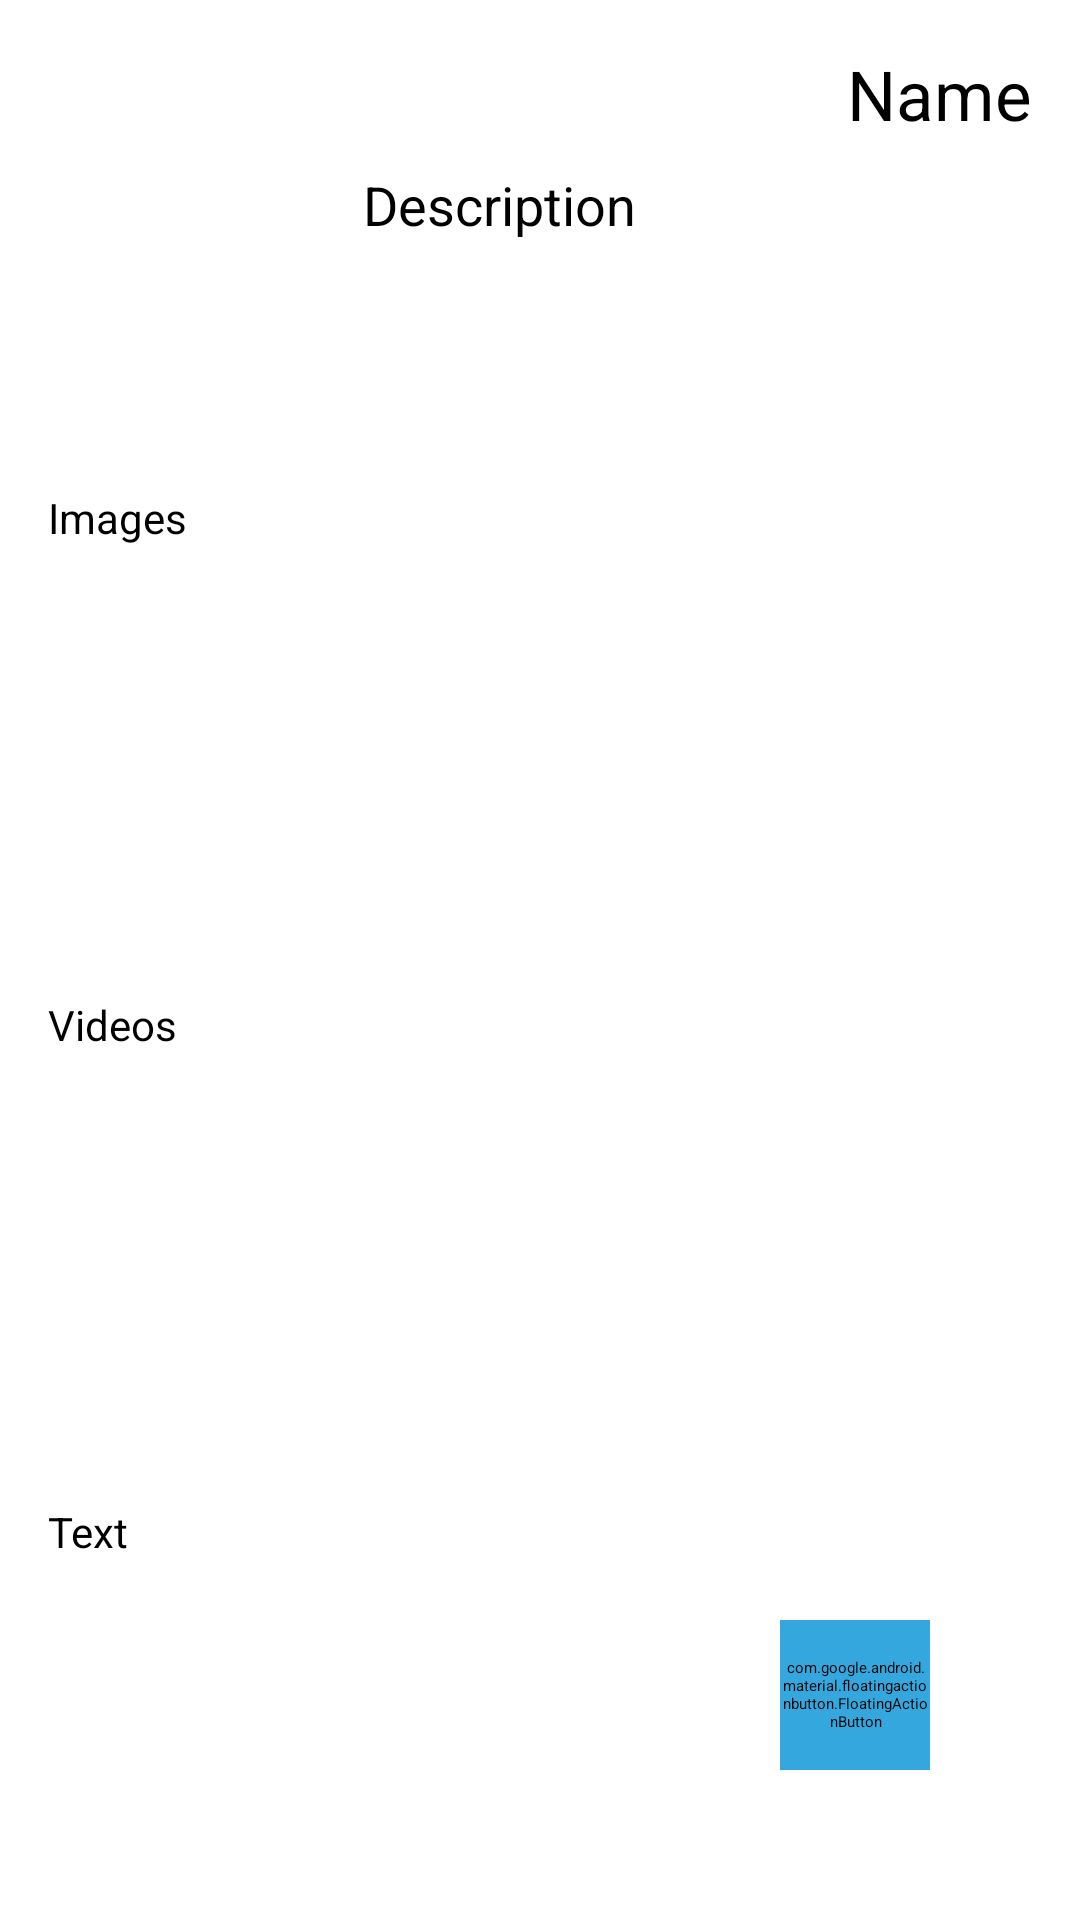

Layout XML and referenced resources for this Android screen:
<!-- AndroidManifest.xml: application theme Theme.LookSea -->
<!-- res/layout/activity_profile.xml -->
<?xml version="1.0" encoding="utf-8"?>
<androidx.constraintlayout.widget.ConstraintLayout xmlns:android="http://schemas.android.com/apk/res/android"
    xmlns:app="http://schemas.android.com/apk/res-auto"
    xmlns:tools="http://schemas.android.com/tools"
    android:layout_width="match_parent"
    android:layout_height="match_parent"
    tools:context=".ProfileActivity">

    <LinearLayout
        android:id="@+id/linearLayout3"
        android:layout_width="match_parent"
        android:layout_height="match_parent"
        android:layout_margin="16dp"
        android:orientation="vertical"
        tools:context=".ProfileActivity"
        tools:layout_editor_absoluteX="16dp"
        tools:layout_editor_absoluteY="16dp">

        <TextView
            android:id="@+id/profileName"
            android:layout_width="match_parent"
            android:layout_height="40dp"
            android:clickable="true"
            android:text="Name"
            android:textAlignment="textEnd"
            android:textColor="@color/black"
            android:textSize="23dp" />

        <LinearLayout
            android:layout_width="match_parent"
            android:layout_height="wrap_content"
            android:orientation="horizontal">

            <ImageView
                android:id="@+id/profilePicture"
                android:layout_width="100dp"
                android:layout_height="100dp"
                android:clickable="true"
                tools:srcCompat="@tools:sample/avatars" />

            <LinearLayout
                android:layout_width="match_parent"
                android:layout_height="wrap_content"
                android:orientation="vertical">

                <TextView
                    android:id="@+id/profileDescription"
                    android:layout_width="match_parent"
                    android:layout_height="80dp"
                    android:layout_marginLeft="5dp"
                    android:clickable="true"
                    android:text="Description"
                    android:textColor="@color/black"
                    android:textSize="18sp" />
            </LinearLayout>

        </LinearLayout>

        <LinearLayout
            android:layout_width="match_parent"
            android:layout_height="wrap_content"
            android:orientation="horizontal">

            <Button
                android:id="@+id/btnAccept"
                android:layout_width="100dp"
                android:layout_height="wrap_content"
                android:layout_marginLeft="0dp"
                android:backgroundTint="#4CAF50"
                android:text="Accept"
                android:textColor="@color/black"
                android:visibility="invisible" />

            <Button
                android:id="@+id/btnReject"
                android:layout_width="100dp"
                android:layout_height="wrap_content"
                android:layout_marginLeft="5dp"
                android:backgroundTint="#AF4C4C"
                android:text="Reject"
                android:textColor="@color/black"
                android:visibility="invisible" />

            <Button
                android:id="@+id/btnProfile"
                android:layout_width="match_parent"
                android:layout_height="wrap_content"
                android:layout_marginLeft="10dp"
                android:backgroundTint="@color/colorSecondaryVariant"
                android:textColor="@color/black" />

        </LinearLayout>

        <ScrollView
            android:layout_width="match_parent"
            android:layout_height="match_parent">

            <LinearLayout
                android:layout_width="match_parent"
                android:layout_height="match_parent"
                android:orientation="vertical">

                <TextView
                    android:id="@+id/titleImages"
                    android:layout_width="match_parent"
                    android:layout_height="wrap_content"
                    android:text="Images"
                    android:textColor="@color/black"
                    android:textSize="14sp" />

                <GridView
                    android:id="@+id/gvImages"
                    android:layout_width="match_parent"
                    android:layout_height="150dp"
                    android:numColumns="3" />

                <TextView
                    android:id="@+id/titleVideos"
                    android:layout_width="match_parent"
                    android:layout_height="wrap_content"
                    android:text="Videos"
                    android:textColor="@color/black"
                    android:textSize="14sp" />

                <GridView
                    android:id="@+id/gvVideos"
                    android:layout_width="match_parent"
                    android:layout_height="150dp"
                    android:numColumns="3" />

                <TextView
                    android:id="@+id/titleText"
                    android:layout_width="match_parent"
                    android:layout_height="wrap_content"
                    android:text="Text"
                    android:textColor="@color/black"
                    android:textSize="14sp" />

                <GridView
                    android:id="@+id/gvText"
                    android:layout_width="match_parent"
                    android:layout_height="150dp"
                    android:numColumns="3" />

                <TextView
                    android:id="@+id/titleAudio"
                    android:layout_width="match_parent"
                    android:layout_height="wrap_content"
                    android:text="Audio"
                    android:textColor="@color/black"
                    android:textSize="14sp" />

                <GridView
                    android:id="@+id/gvAudio"
                    android:layout_width="match_parent"
                    android:layout_height="150dp"
                    android:numColumns="3" />

            </LinearLayout>

        </ScrollView>

    </LinearLayout>

    <com.google.android.material.floatingactionbutton.FloatingActionButton
        android:id="@+id/fabLink"
        android:layout_width="50dp"
        android:layout_height="50dp"
        app:fabCustomSize="50dp"
        android:layout_marginEnd="50dp"
        android:layout_marginBottom="50dp"
        android:backgroundTint="@color/colorSecondaryVariant"
        android:clickable="true"
        android:tint="@color/black"
        app:backgroundTint="@color/colorPrimary"
        app:layout_constraintBottom_toBottomOf="parent"
        app:layout_constraintEnd_toEndOf="parent"
        app:srcCompat="@drawable/ic_link"
        app:tint="@color/black"
        tools:ignore="SpeakableTextPresentCheck" />

</androidx.constraintlayout.widget.ConstraintLayout>
<!-- resources referenced by this layout -->
<resources>
  <color name="black">#FF000000</color>
  <color name="colorPrimary">#334DDE</color>
  <color name="colorSecondaryVariant">#33A7DE</color>
  <!-- drawable ic_link (drawable) -->
  <vector android:height="24dp" android:tint="?attr/colorControlNormal"
      android:viewportHeight="24" android:viewportWidth="24"
      android:width="24dp" xmlns:android="http://schemas.android.com/apk/res/android">
      <path android:fillColor="@android:color/white" android:pathData="M8,11h8v2L8,13zM20.1,12L22,12c0,-2.76 -2.24,-5 -5,-5h-4v1.9h4c1.71,0 3.1,1.39 3.1,3.1zM3.9,12c0,-1.71 1.39,-3.1 3.1,-3.1h4L11,7L7,7c-2.76,0 -5,2.24 -5,5s2.24,5 5,5h4v-1.9L7,15.1c-1.71,0 -3.1,-1.39 -3.1,-3.1zM19,12h-2v3h-3v2h3v3h2v-3h3v-2h-3z"/>
  </vector>
  <style name="Theme.LookSea" parent="Theme.MaterialComponents.DayNight.DarkActionBar">
          
          <item name="colorPrimary">@color/colorPrimary</item>
          <item name="colorPrimaryVariant">@color/colorPrimaryVariant</item>
          <item name="colorOnPrimary">@color/white</item>
          
          <item name="colorSecondary">@color/colorSecondary</item>
          <item name="colorSecondaryVariant">@color/colorSecondaryVariant</item>
          <item name="colorOnSecondary">@color/black</item>
          
          <item name="android:statusBarColor" tools:targetApi="l">?attr/colorPrimaryVariant</item>
          
      </style>
  <color name="colorPrimaryVariant">#458EF5</color>
  <color name="white">#FFFFFFFF</color>
  <color name="colorSecondary">#3AEFFA</color>
</resources>
